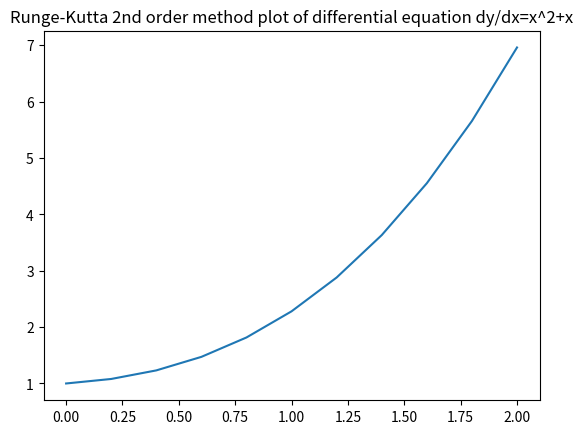

Source code (Python):
import numpy as np
import pandas as pd
import matplotlib.pyplot as plt 

def f(x, y):
    return x**2+x

x0 = 0
y0 = 1
intervals = np.linspace(0, 2, 11)
h = intervals[1] - intervals[0]

y = list()
y.append(y0)
for x in intervals[1:]:
    x0 = x
    k1 = h * f(x0, y[-1])
    k2 = h * (f((x0+h), (y[-1]+k1)))
    yi = y[-1] + 1/2*(k1+k2)
    y.append(yi)

df = pd.DataFrame()
df["xi"]= intervals
df["yi"] = y
print(df)

plt.plot(intervals, y)
plt.title("Runge-Kutta 2nd order method plot of differential equation dy/dx=x^2+x")
plt.show()
